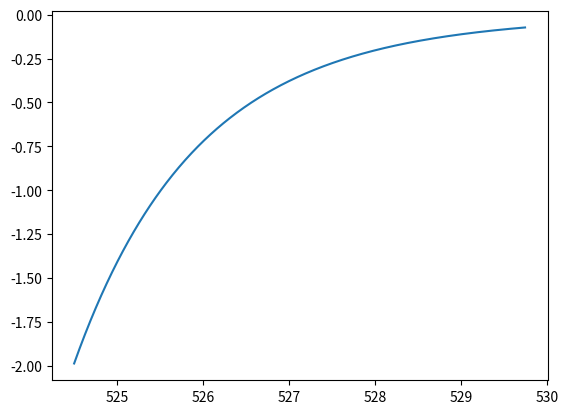

This chart was generated by the following Python code:
import numpy as np
from scipy.special import spherical_yn, spherical_jn
import matplotlib.pyplot as plt

l = 720
n_w = 1.326
X_r = 524.5

#define dimensionless polar component
#X_r is radius, x is variable 
def f_gTheta(theta,x):
    bessel1 = (spherical_jn(l,n_w*x)*spherical_jn(l,n_w*x)) + \
              (spherical_yn(l,n_w*x)*spherical_yn(l,n_w*x))
    bessel2 = ((spherical_yn(l,n_w*X_r)*spherical_yn(l,n_w*X_r,True)) + \
              (spherical_yn(l,n_w*X_r)*spherical_yn(l,n_w*X_r,True)))*n_w*x
    bessels = bessel1/bessel2
    rest = (np.sin(theta)**(2*l-3))*((l-1)*(1+(np.cos(theta)**2)) \
                                     -((np.sin(theta)**2)*np.cos(theta)))
    final = rest*bessels
    return final

#Plot values for angle constant

n = np.linspace(X_r,X_r*1.01,500)
xx = n.tolist()

ys = []
for i in range(0,500,1):
    y = f_gTheta(np.pi/2,xx[i])
    ys.append(y)

yy = []
for h in ys:
    yy.append(float(h))

plt.plot(xx,yy)
plt.show()

'''

#Plot values for distance constant
g = np.linspace(np.pi/4,3*np.pi/2,500)
y = f_gTheta(g,X_r)

plt.plot(g,y)
plt.show()
'''

